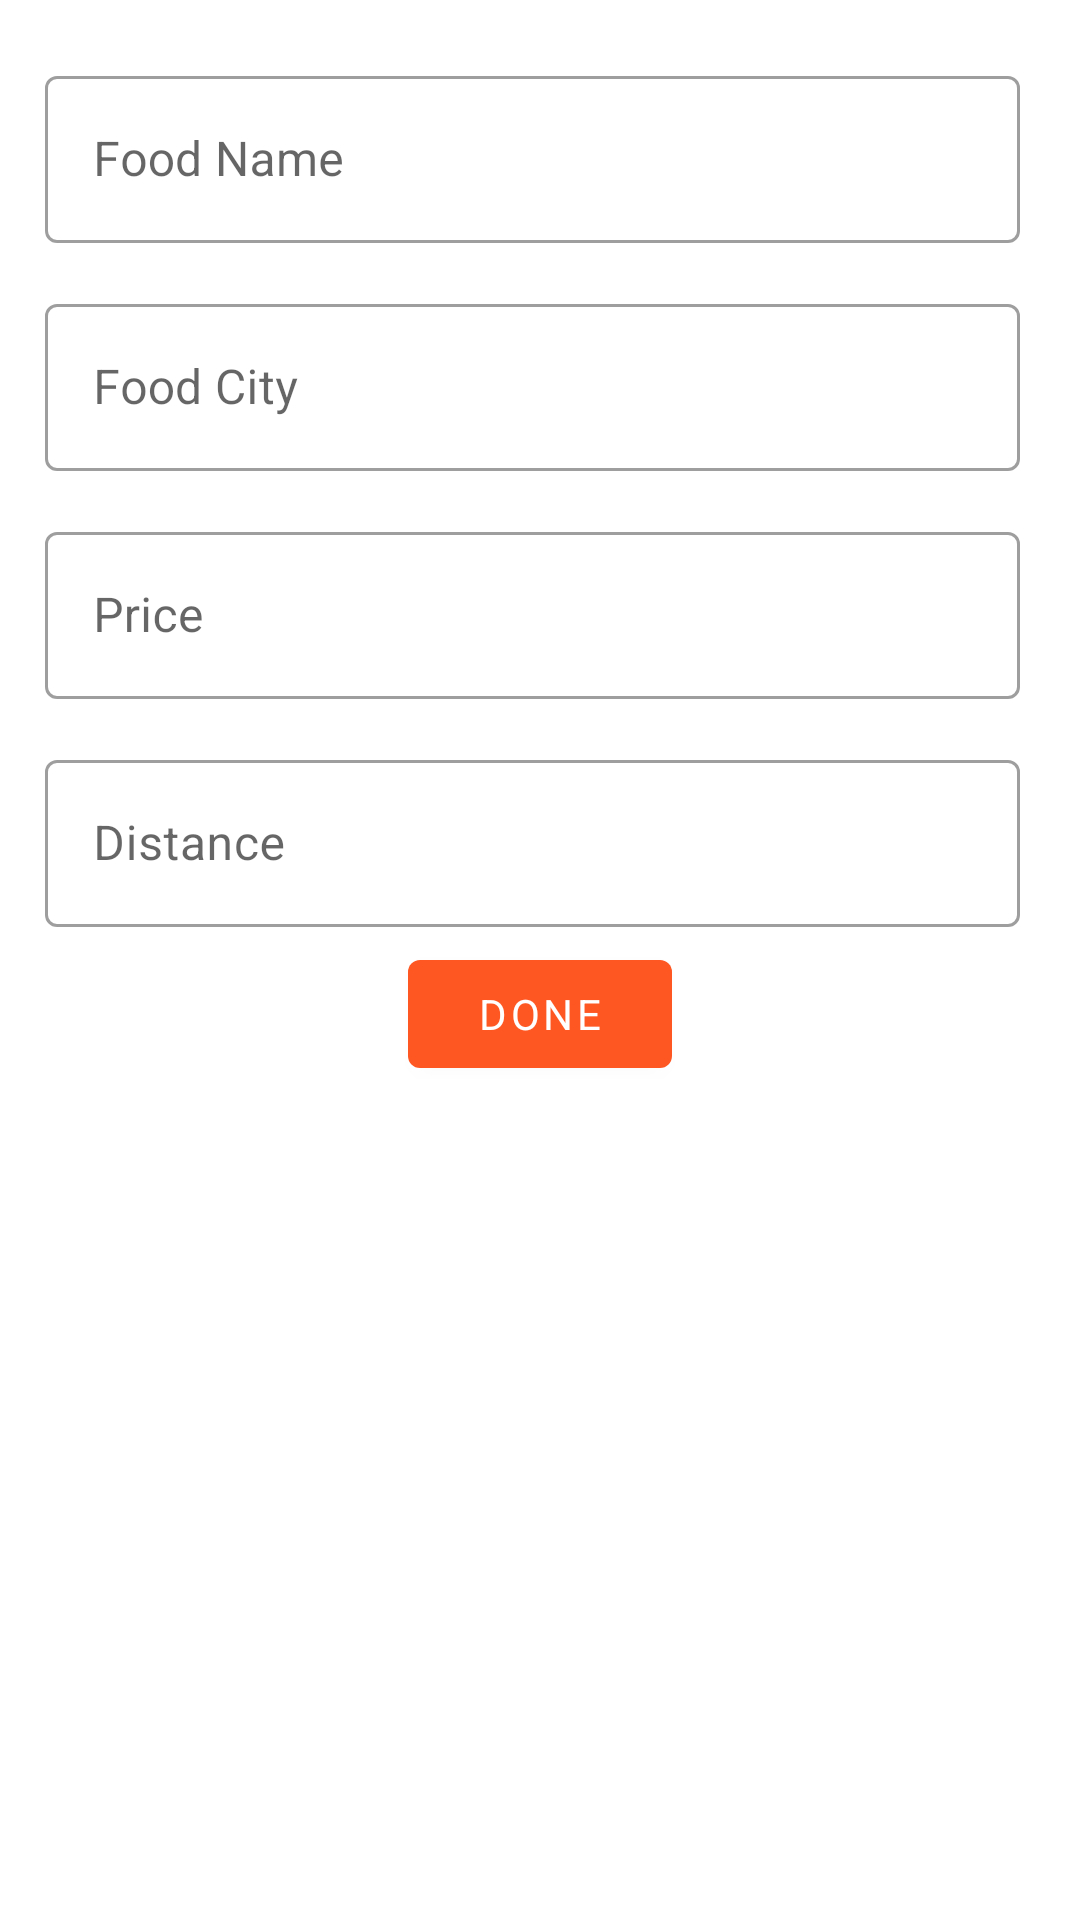

Android layout source for this screen:
<!-- AndroidManifest.xml: application theme Theme.DanialFood -->
<!-- res/layout/dialog_add_new_item.xml -->
<?xml version="1.0" encoding="utf-8"?>
<LinearLayout xmlns:android="http://schemas.android.com/apk/res/android"
    xmlns:app="http://schemas.android.com/apk/res-auto"
    android:layout_width="match_parent"
    android:layout_height="wrap_content"
    android:orientation="vertical"
    android:padding="10dp">

    <com.google.android.material.textfield.TextInputLayout
        style="@style/Widget.MaterialComponents.TextInputLayout.OutlinedBox"
        android:layout_width="match_parent"
        android:layout_height="wrap_content"
        android:layout_marginStart="5dp"
        android:layout_marginTop="10dp"
        android:layout_marginEnd="10dp"
        android:layout_marginBottom="5dp"
        android:hint="Food Name">

        <com.google.android.material.textfield.TextInputEditText
            android:id="@+id/dialog_edt_nameFood"
            android:layout_width="match_parent"
            android:layout_height="wrap_content" />

    </com.google.android.material.textfield.TextInputLayout>

    <com.google.android.material.textfield.TextInputLayout
        style="@style/Widget.MaterialComponents.TextInputLayout.OutlinedBox"
        android:layout_width="match_parent"
        android:layout_height="wrap_content"
        android:layout_marginStart="5dp"
        android:layout_marginTop="10dp"
        android:layout_marginEnd="10dp"
        android:layout_marginBottom="5dp"
        android:hint="Food City">

        <com.google.android.material.textfield.TextInputEditText
            android:id="@+id/dialog_edt_foodCity"
            android:layout_width="match_parent"
            android:layout_height="wrap_content" />

    </com.google.android.material.textfield.TextInputLayout>

    <com.google.android.material.textfield.TextInputLayout
        style="@style/Widget.MaterialComponents.TextInputLayout.OutlinedBox"
        android:layout_width="match_parent"
        android:layout_height="wrap_content"
        android:layout_marginStart="5dp"
        android:layout_marginTop="10dp"
        android:layout_marginEnd="10dp"
        android:layout_marginBottom="5dp"
        android:hint="Price">

        <com.google.android.material.textfield.TextInputEditText
            android:id="@+id/dialog_edt_foodPrice"
            android:layout_width="match_parent"
            android:layout_height="wrap_content"
            android:inputType="number" />

    </com.google.android.material.textfield.TextInputLayout>

    <com.google.android.material.textfield.TextInputLayout
        style="@style/Widget.MaterialComponents.TextInputLayout.OutlinedBox"
        android:layout_width="match_parent"
        android:layout_height="wrap_content"
        android:layout_marginStart="5dp"
        android:layout_marginTop="10dp"
        android:layout_marginEnd="10dp"
        android:layout_marginBottom="5dp"
        android:hint="Distance">

        <com.google.android.material.textfield.TextInputEditText
            android:id="@+id/dialog_edt_foodDistance"
            android:layout_width="match_parent"
            android:layout_height="wrap_content"
            android:inputType="number" />

    </com.google.android.material.textfield.TextInputLayout>

    <com.google.android.material.button.MaterialButton
        android:id="@+id/dialog_btn_done"
        android:layout_width="wrap_content"
        android:layout_height="wrap_content"
        android:layout_gravity="center_horizontal"
        android:text="Done"
        android:textColor="@color/white"
        app:icon="@drawable/ic_done"
        app:iconPadding="8dp"
        app:iconTint="@color/white" />

</LinearLayout>
<!-- resources referenced by this layout -->
<resources>
  <color name="white">#FFFFFFFF</color>
  <style name="Theme.DanialFood" parent="Theme.MaterialComponents.DayNight.NoActionBar">
          
          <item name="colorPrimary">@color/orange</item>
          <item name="colorPrimaryVariant">@color/orange_dark</item>
          <item name="colorOnPrimary">@color/black</item>
          
          <item name="colorSecondary">@color/blue</item>
          <item name="colorSecondaryVariant">@color/blue</item>
          <item name="colorOnSecondary">@color/white</item>
          
          <item name="android:statusBarColor" tools:targetApi="l">@color/orange</item>
          
          <item name="fontFamily">@font/primary_regular</item>
          <item name="colorSurface">@color/white</item>
      </style>
  <color name="orange">#FF5722</color>
  <color name="orange_dark">#E64A19</color>
  <color name="black">#FF000000</color>
  <color name="blue">#4FC3F7</color>
</resources>
